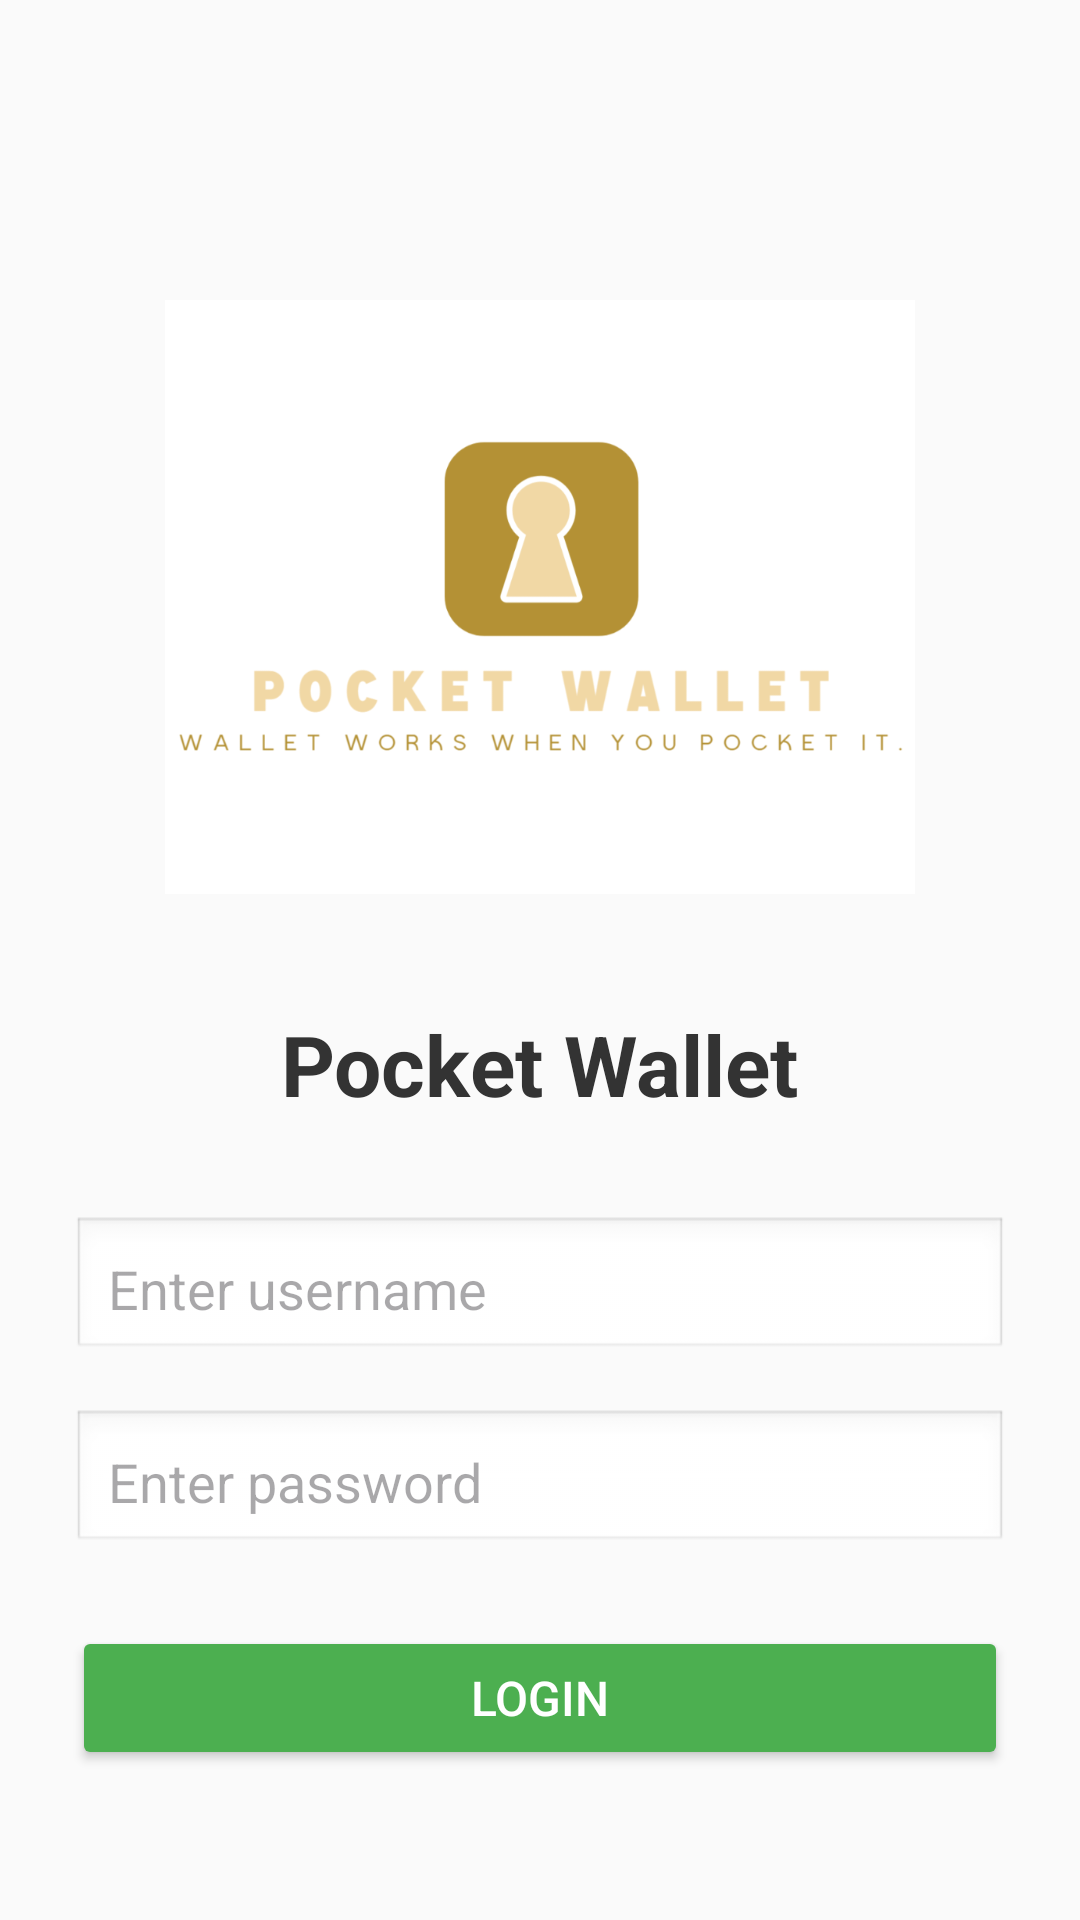

Produce the Android XML layout that renders to this screen, including the resource entries it uses.
<!-- AndroidManifest.xml: application theme Theme.PocketWallet -->
<!-- res/layout/activity_main.xml -->
<?xml version="1.0" encoding="utf-8"?>
<ScrollView xmlns:android="http://schemas.android.com/apk/res/android"
    android:layout_width="match_parent"
    android:layout_height="match_parent"
    android:fillViewport="true"
    android:background="#FAFAFA">

    <LinearLayout
        android:layout_width="match_parent"
        android:layout_height="wrap_content"
        android:orientation="vertical"
        android:padding="24dp"
        android:gravity="center_horizontal">

        
        <ImageView
            android:id="@+id/appLogo"
            android:layout_width="250dp"
            android:layout_height="250dp"
            android:layout_marginTop="50dp"
            android:src="@drawable/icon_camera"
            android:contentDescription="App Logo" />

        
        <TextView
            android:id="@+id/appTitle"
            android:layout_width="wrap_content"
            android:layout_height="wrap_content"
            android:text="Pocket Wallet"
            android:textSize="28sp"
            android:textStyle="bold"
            android:textColor="#333333"
            android:layout_marginTop="12dp"
            android:layout_marginBottom="32dp" />

        
        <EditText
            android:id="@+id/inputUsername"
            android:layout_width="match_parent"
            android:layout_height="wrap_content"
            android:hint="Enter username"
            android:inputType="textPersonName"
            android:padding="12dp"
            android:background="@android:drawable/edit_text"
            android:layout_marginBottom="16dp" />

        
        <EditText
            android:id="@+id/inputPassword"
            android:layout_width="match_parent"
            android:layout_height="wrap_content"
            android:hint="Enter password"
            android:inputType="textPassword"
            android:padding="12dp"
            android:background="@android:drawable/edit_text"
            android:layout_marginBottom="24dp" />

        
        <Button
            android:id="@+id/buttonLogin"
            android:layout_width="match_parent"
            android:layout_height="wrap_content"
            android:text="Login"
            android:backgroundTint="#4CAF50"
            android:textColor="@android:color/white"
            android:textSize="16sp"
            android:padding="12dp" />

    </LinearLayout>
</ScrollView>
<!-- resources referenced by this layout -->
<resources>
  <!-- drawable icon_camera: png bitmap (drawable, 44267 bytes) -->
  <style name="Theme.PocketWallet" parent="Theme.Material3.DayNight.NoActionBar">
  
      </style>
</resources>
